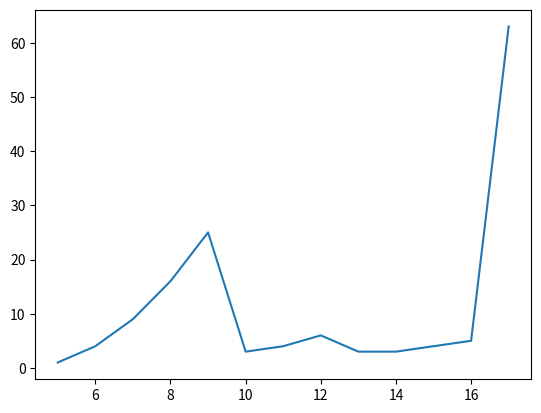

Write Python code to recreate this figure.
#import wymaganych bibliotek
import random
import matplotlib.pyplot as pl

#Generowanie danych

lista1 = [1,3,4,2,3,4,3,2,4,3]
print(lista1)
lista2 = list(range(-10,100,3))
print(lista2)

lista3 = []

'''
n = int(input("Podaj rozmiar danych: "))
for i in range(n):
    lista3.append(int(input("Wprowadź daną: ")))

print(lista3)
'''
def gen(arg):
    l = [4,6,8,0,9,6,5,-3,32,4,1]
    n = len(l)
    return l[arg % n]

lista4 = []
for i in range(10,100,3):
    lista4.append(gen(i))
print(lista4)

lista5 = []
for i in range(10):
    lista5.append(int(random.random()*100)-50)
print(lista5)

lista6 = []
for i in range(10):
    lista6.append(random.randint(0,10))
print(lista6)

lista7 = [random.randint(0,10) for i in range(100)]
print(lista7)



y = [1, 4, 9, 16, 25,3,4,6,3,3,4,5,63]
#x = [0,1,2,3,4,5,6,7,8,9,10,11,12]
x = list(range(5,len(y)+5))

pl.plot(x, y)
pl.show()